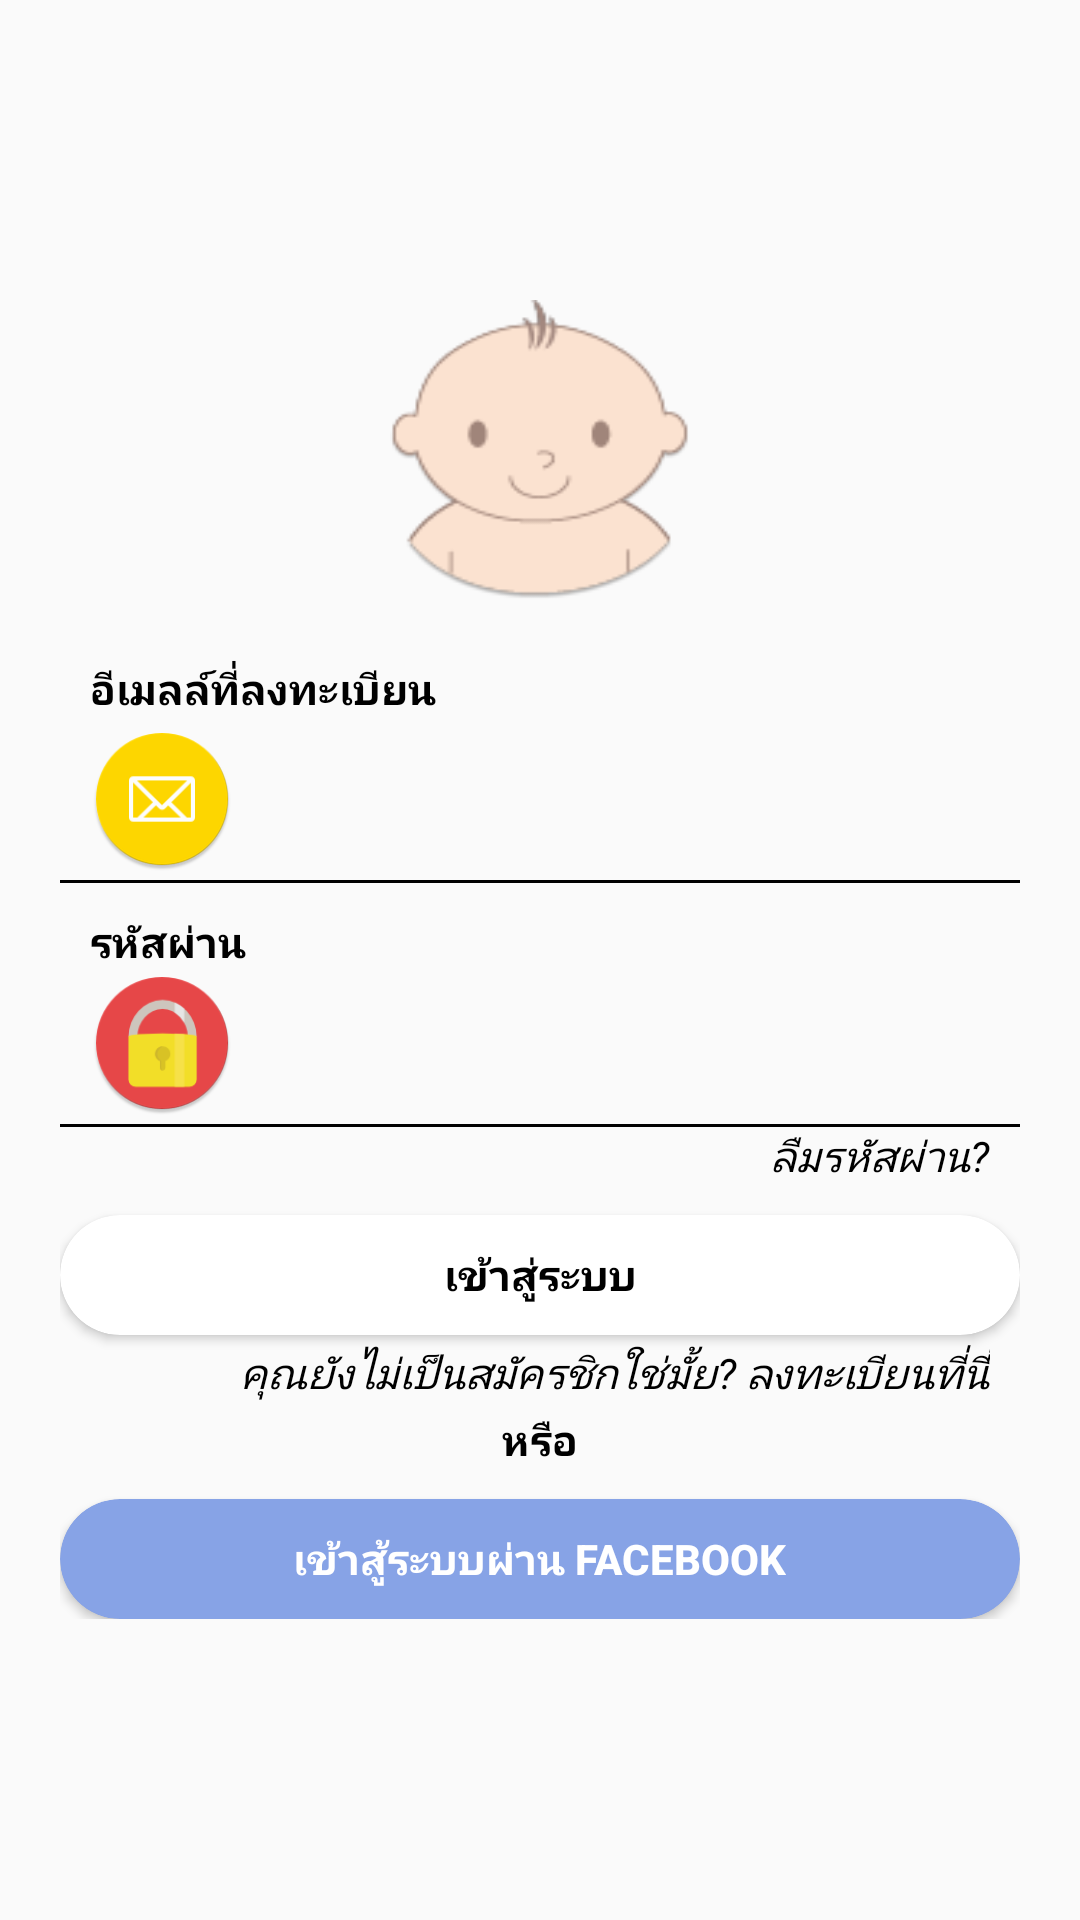

This screen was rendered from an Android layout file. Write that file and the resources it references.
<!-- AndroidManifest.xml: application theme AppTheme -->
<!-- res/layout/login_layout.xml -->
<?xml version="1.0" encoding="utf-8"?>
<ScrollView xmlns:android="http://schemas.android.com/apk/res/android"
    xmlns:app="http://schemas.android.com/apk/res-auto"
    android:layout_width="match_parent"
    android:layout_height="match_parent"
    android:fillViewport="true">

    <RelativeLayout
        android:layout_width="match_parent"
        android:layout_height="match_parent"
        android:layout_gravity="center"
        android:paddingLeft="@dimen/margin_padding_20dp"
        android:paddingRight="@dimen/margin_padding_20dp">

        <LinearLayout
            android:id="@+id/login_layout"
            android:layout_width="match_parent"
            android:layout_height="wrap_content"
            android:layout_centerInParent="true"
            android:orientation="vertical">

            <ImageView
                android:id="@+id/img_logo"
                android:layout_width="100dp"
                android:layout_height="100dp"
                android:layout_gravity="center"
                android:background="@drawable/logo" />

            <LinearLayout
                android:layout_width="match_parent"
                android:layout_height="wrap_content"
                android:orientation="horizontal">

                <TextView
                    style="@style/TextViewStyte"
                    android:layout_width="wrap_content"
                    android:layout_height="wrap_content"
                    android:freezesText="true"
                    android:layout_marginTop="@dimen/margin_padding_20dp"
                    android:paddingLeft="@dimen/margin_padding_10dp"
                    android:text="@string/email_hint" />

                <TextView
                    android:id="@+id/textemilhist"
                    style="@style/TextViewStyte2"
                    android:layout_width="wrap_content"
                    android:freezesText="true"
                    android:layout_height="wrap_content"
                    android:layout_marginTop="@dimen/margin_padding_20dp"
                    android:paddingLeft="@dimen/margin_padding_10dp" />

            </LinearLayout>

            <EditText
                android:id="@+id/login_emailid"
                style="@style/Ed_text"
                android:layout_width="match_parent"
                android:layout_height="wrap_content"
                android:layout_marginTop="@dimen/margin_padding_3dp"
                android:drawableLeft="@mipmap/ic_mail"
                android:drawablePadding="@dimen/margin_padding_10dp"
                android:inputType="textEmailAddress" />

            <View
                android:layout_width="match_parent"
                android:layout_height="1dp"
                android:layout_marginTop="@dimen/margin_padding_3dp"
                android:background="@color/black" />

            <LinearLayout
                android:layout_width="match_parent"
                android:layout_height="wrap_content"
                android:orientation="horizontal">

                <TextView
                    style="@style/TextViewStyte"
                    android:layout_width="wrap_content"
                    android:layout_height="wrap_content"
                    android:freezesText="true"
                    android:layout_marginTop="@dimen/margin_padding_10dp"
                    android:paddingLeft="@dimen/margin_padding_10dp"
                    android:text="@string/password" />

                <TextView
                    android:id="@+id/textpasshist"
                    style="@style/TextViewStyte2"
                    android:freezesText="true"
                    android:layout_width="wrap_content"
                    android:layout_height="wrap_content"
                    android:layout_marginTop="@dimen/margin_padding_10dp"
                    android:paddingLeft="@dimen/margin_padding_10dp" />

            </LinearLayout>

            <EditText
                android:id="@+id/login_password"
                style="@style/Ed_text"
                android:layout_width="match_parent"
                android:layout_height="wrap_content"
                android:drawableLeft="@mipmap/ic_launcher_password"
                android:drawablePadding="@dimen/margin_padding_10dp"
                android:gravity="center_vertical"
                android:inputType="textPassword" />

            <View
                android:layout_width="match_parent"
                android:layout_height="1dp"
                android:layout_marginTop="@dimen/margin_padding_3dp"
                android:background="@color/black" />

            <TextView
                android:id="@+id/forgot_password"
                style="@style/TextViewStyte3"
                android:freezesText="true"
                android:layout_width="wrap_content"
                android:layout_height="wrap_content"
                android:layout_gravity="right"
                android:paddingRight="@dimen/margin_padding_10dp"
                android:text="@string/forgot_password" />

            <android.support.v7.widget.CardView
                android:id="@+id/loginBtn_cardView"
                android:layout_width="match_parent"
                android:layout_height="40dp"
                android:layout_marginTop="@dimen/margin_padding_10dp"
                app:cardBackgroundColor="@color/white"
                app:cardCornerRadius="25dp">

                <RelativeLayout
                    android:layout_width="match_parent"
                    android:layout_height="match_parent">

                    <Button
                        android:id="@+id/tv_login"
                        android:layout_width="wrap_content"
                        android:layout_height="wrap_content"
                        android:layout_centerInParent="true"
                        android:background="@android:color/transparent"
                        android:text="@string/textbtn_login"
                        android:textColor="@color/black"
                        android:textSize="@dimen/textsize_14sp"
                        android:textStyle="bold" />

                </RelativeLayout>
            </android.support.v7.widget.CardView>

            <TextView
                android:id="@+id/createAccount"
                style="@style/TextViewStyte3"
                android:layout_width="wrap_content"
                android:layout_height="wrap_content"
                android:layout_gravity="right"
                android:layout_marginTop="@dimen/margin_padding_3dp"
                android:paddingRight="@dimen/margin_padding_10dp"
                android:text="@string/create_account" />

            <TextView
                style="@style/TextViewStyte"
                android:layout_width="wrap_content"
                android:layout_height="wrap_content"
                android:layout_gravity="center"
                android:layout_marginTop="3dp"
                android:text="@string/text_with" />


            <android.support.v7.widget.CardView
                android:id="@+id/loginface_cardView"
                android:layout_width="match_parent"
                android:layout_height="40dp"
                android:layout_marginTop="@dimen/margin_padding_10dp"
                app:cardBackgroundColor="@color/blue"
                app:cardCornerRadius="25dp">

                <RelativeLayout
                    android:layout_width="match_parent"
                    android:layout_height="match_parent">

                    <Button
                        android:id="@+id/login_face_Btn"
                        android:layout_width="wrap_content"
                        android:layout_height="wrap_content"
                        android:layout_centerInParent="true"
                        android:background="@android:color/transparent"
                        android:text="@string/login_with_facebook"
                        android:textColor="@color/white"
                        android:textSize="@dimen/textsize_14sp"
                        android:textStyle="bold" />

                </RelativeLayout>
            </android.support.v7.widget.CardView>


        </LinearLayout>

    </RelativeLayout>
</ScrollView>
<!-- resources referenced by this layout -->
<resources>
  <color name="black">#000000</color>
  <color name="blue">#87a3e6</color>
  <color name="white">#ffffff</color>
  <dimen name="margin_padding_10dp">10dp</dimen>
  <dimen name="margin_padding_20dp">20dp</dimen>
  <dimen name="margin_padding_3dp">3dp</dimen>
  <dimen name="textsize_14sp">14sp</dimen>
  <!-- drawable logo: png bitmap (drawable-xhdpi, 5580 bytes) -->
  <!-- mipmap ic_launcher_password: png bitmap (mipmap-hdpi, 3465 bytes) -->
  <!-- mipmap ic_mail: png bitmap (mipmap-hdpi, 3032 bytes) -->
  <string name="create_account">คุณยังไม่เป็นสมัครชิกใช่มั้ย? ลงทะเบียนที่นี่</string>
  <string name="email_hint">อีเมลล์ที่ลงทะเบียน</string>
  <string name="forgot_password">ลืมรหัสผ่าน?</string>
  <string name="login_with_facebook">เข้าสู้ระบบผ่าน Facebook</string>
  <string name="password">รหัสผ่าน</string>
  <string name="text_with">หรือ</string>
  <string name="textbtn_login">เข้าสู่ระบบ</string>
  <style name="Ed_text">
          <item name="android:singleLine">true</item>
          <item name="android:background">@android:color/transparent</item>
          <item name="android:paddingLeft">@dimen/margin_padding_10dp</item>
          <item name="android:paddingRight">@dimen/margin_padding_10dp</item>
          <item name="android:textColor">@color/black</item>
          <item name="android:textSize">15sp</item>
      </style>
  <style name="TextViewStyte">
          <item name="android:textColor">@color/black</item>
          <item name="android:textSize">14sp</item>
          <item name="android:textStyle">bold</item>
      </style>
  <style name="TextViewStyte2" parent="TextViewStyte">
          <item name="android:textColor">@color/red</item>
      </style>
  <style name="TextViewStyte3" parent="TextViewStyte">
          <item name="android:textStyle">italic</item>
      </style>
  <style name="AppTheme" parent="Theme.AppCompat.Light.NoActionBar">
          
          <item name="colorPrimary">@color/colorPrimary</item>
          <item name="colorPrimaryDark">@color/colorPrimaryDark</item>
          <item name="colorAccent">@color/colorAccent</item>
      </style>
  <color name="red">#f23737</color>
  <color name="colorPrimary">#ffe5e5</color>
  <color name="colorPrimaryDark">#c170ec</color>
  <color name="colorAccent">#FF4081</color>
</resources>
